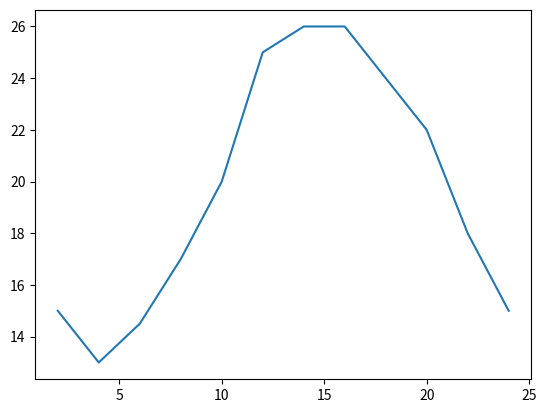

Python code for this plot:
from  matplotlib import pyplot as plt

x = range(2,26,2)   #2从26到，步长为2
y=[15 ,13,14.5,17,20,25,26,26,24,22,18,15]#对应的y值
plt.plot(x,y)#传入x和y的值
plt.show()#展示坐标图，这不
#我就不信了
#怎么可以这样
